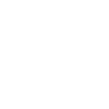
t = 0.00 s
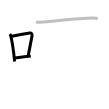
t = 3.25 s
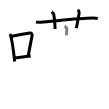
t = 6.50 s
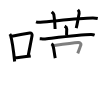
t = 9.50 s
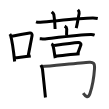
t = 12.75 s
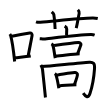
t = 16.00 s

The animated SVG that drew these frames (rendered in a browser with its animation timeline set to each time). Animation: 16 SMIL elements (animate=16); one cycle of 16.00 s.

<svg width="109px" height="109px" viewBox="0 0 px 109px" xmlns="http://www.w3.org/2000/svg" xmlns:xlink="http://www.w3.org/1999/xlink" xml:space="preserve" version="1.1"  baseProfile="full">
<path d="M9.75,34.06c0.35,0.45,0.72,0.82,0.87,1.38c1.23,4.42,3.2,18.12,4.04,26.06" style="fill:none;stroke:black;stroke-width:3;opacity:0">
  <animate attributeType="CSS" attributeName="opacity" from="0" to="1" begin="0s" dur="1s" repeatCount="0" fill="freeze" />
</path>
<path d="M11.96,36.18c8.94-1.94,13.77-2.61,17.91-3.19c1.52-0.21,2.43,1.26,2.21,2.51c-0.9,5.17-2.45,12.65-3.78,19.8" style="fill:none;stroke:black;stroke-width:3;opacity:0">
  <animate attributeType="CSS" attributeName="opacity" from="0" to="1" begin="1s" dur="1s" repeatCount="0" fill="freeze" />
</path>
<path d="M14.32,57.86c4.87-0.66,9.75-0.92,16.43-1.93" style="fill:none;stroke:black;stroke-width:3;opacity:0">
  <animate attributeType="CSS" attributeName="opacity" from="0" to="1" begin="2s" dur="1s" repeatCount="0" fill="freeze" />
</path>
<path d="M36,21.8c1.4,0.49,3.02,0.59,4.42,0.49c12.85-0.9,37.62-4.17,52.43-4.24c2.33-0.01,3.73,0.23,4.89,0.48" style="fill:none;stroke:black;stroke-width:3;opacity:0">
  <animate attributeType="CSS" attributeName="opacity" from="0" to="1" begin="3s" dur="1s" repeatCount="0" fill="freeze" />
</path>
<path d="M51.74,11.89c1.45,1.34,1.94,1.75,2.08,2.57C54.5,18.5,55,24,55.1,29" style="fill:none;stroke:black;stroke-width:3;opacity:0">
  <animate attributeType="CSS" attributeName="opacity" from="0" to="1" begin="4s" dur="1s" repeatCount="0" fill="freeze" />
</path>
<path d="M77.9,9.75c0.93,0.94,1.55,2.36,1.25,3.74c-0.93,4.21-1.56,9.22-2.91,14.6" style="fill:none;stroke:black;stroke-width:3;opacity:0">
  <animate attributeType="CSS" attributeName="opacity" from="0" to="1" begin="5s" dur="1s" repeatCount="0" fill="freeze" />
</path>
<path d="M64.67,26.18c0.78,0.42,2.06,2.06,2.06,2.9c0,3.1-0.25,3.69-0.1,6.31" style="fill:none;stroke:black;stroke-width:3;opacity:0">
  <animate attributeType="CSS" attributeName="opacity" from="0" to="1" begin="6s" dur="1s" repeatCount="0" fill="freeze" />
</path>
<path d="M39.73,38.63c1.02,0.07,3.35,0.5,4.35,0.4c8.03-0.84,35.84-4.27,46.75-4.48c1.69-0.03,2.54,0.03,3.8,0.51" style="fill:none;stroke:black;stroke-width:3;opacity:0">
  <animate attributeType="CSS" attributeName="opacity" from="0" to="1" begin="7s" dur="1s" repeatCount="0" fill="freeze" />
</path>
<path d="M51.41,43.88c0.44,0.25,0.88,0.45,1.08,0.76c1.51,2.44,1.72,9.17,2.76,13.56" style="fill:none;stroke:black;stroke-width:3;opacity:0">
  <animate attributeType="CSS" attributeName="opacity" from="0" to="1" begin="8s" dur="1s" repeatCount="0" fill="freeze" />
</path>
<path d="M54.13,45.53c8.93-1.27,19-2.68,24.12-3c1.87-0.12,2.99,1.46,2.72,2.15c-1.11,2.85-1.6,4.77-3.25,8.71" style="fill:none;stroke:black;stroke-width:3;opacity:0">
  <animate attributeType="CSS" attributeName="opacity" from="0" to="1" begin="9s" dur="1s" repeatCount="0" fill="freeze" />
</path>
<path d="M55.44,56.05c6.01-0.36,15.9-1.75,24.15-2.31" style="fill:none;stroke:black;stroke-width:3;opacity:0">
  <animate attributeType="CSS" attributeName="opacity" from="0" to="1" begin="10s" dur="1s" repeatCount="0" fill="freeze" />
</path>
<path d="M40.87,65.09c0.6,1.05,1.44,2.3,1.63,4.18c0.45,4.39,2.31,21.53,2.94,28.22" style="fill:none;stroke:black;stroke-width:3;opacity:0">
  <animate attributeType="CSS" attributeName="opacity" from="0" to="1" begin="11s" dur="1s" repeatCount="0" fill="freeze" />
</path>
<path d="M41.66,66.6c10.84-0.85,38.84-3.85,47.68-4.44c3.78-0.25,5.59,0.79,5.19,6.48C94,76.25,92.5,86,89.97,93.53c-1.88,5.59-4.72,2.47-6.77-0.5" style="fill:none;stroke:black;stroke-width:3;opacity:0">
  <animate attributeType="CSS" attributeName="opacity" from="0" to="1" begin="12s" dur="1s" repeatCount="0" fill="freeze" />
</path>
<path d="M54.89,73.49c0.32,0.25,0.64,0.46,0.78,0.78c1.1,2.5,2.42,9.39,3.17,13.88" style="fill:none;stroke:black;stroke-width:3;opacity:0">
  <animate attributeType="CSS" attributeName="opacity" from="0" to="1" begin="13s" dur="1s" repeatCount="0" fill="freeze" />
</path>
<path d="M56.86,75.18c6.49-1.3,14.08-2.11,17.78-2.57c1.5-0.19,2.96,1.03,2.81,2.23c-0.37,3-1.75,5.63-2.94,9.67" style="fill:none;stroke:black;stroke-width:3;opacity:0">
  <animate attributeType="CSS" attributeName="opacity" from="0" to="1" begin="14s" dur="1s" repeatCount="0" fill="freeze" />
</path>
<path d="M58.49,85.95c5.76-0.45,10.51-0.7,17.88-1.08" style="fill:none;stroke:black;stroke-width:3;opacity:0">
  <animate attributeType="CSS" attributeName="opacity" from="0" to="1" begin="15s" dur="1s" repeatCount="0" fill="freeze" />
</path>
</svg>
